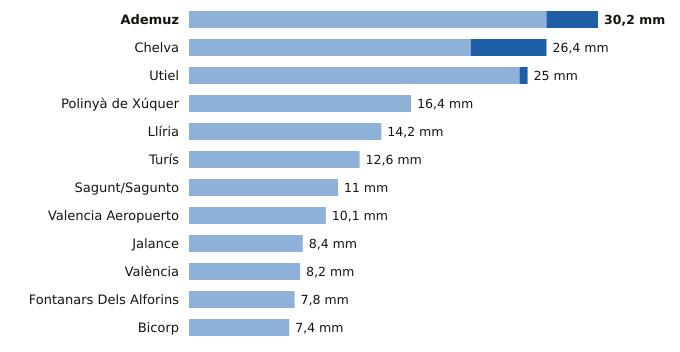

The file beside this chart, header and first rows:
estacion, provincia, indicativo, mm_6_dias_anteriores, mm_hoy, mm_7_dias, horas_de_hoy
Ademuz, Valencia, 8381X, 26.4, 3.8, 30.2, 17
Chelva, Valencia, 8395X, 20.8, 5.6, 26.4, 21
Utiel, Valencia, 8309X, 24.4, 0.6, 25.0, 21
Polinyà de Xúquer, Valencia, 8325X, 16.4, 0.0, 16.4, 21
Llíria, Valencia, 8409X, 14.2, 0.0, 14.2, 21
Turís, Valencia, 8337X, 12.6, 0.0, 12.6, 20
Sagunt/Sagunto, Valencia, 8446Y, 11.0, 0.0, 11.0, 17
Valencia Aeropuerto, Valencia, 8414A, 10.1, 0.0, 10.1, 21
Jalance, Valencia, 8193E, 8.4, 0.0, 8.4, 17
València, Valencia, 8416, 8.2, 0.0, 8.2, 21
Fontanars Dels Alforins, Valencia, 8005X, 7.8, 0.0, 7.8, 19
Bicorp, Valencia, 8270X, 7.4, 0.0, 7.4, 19
